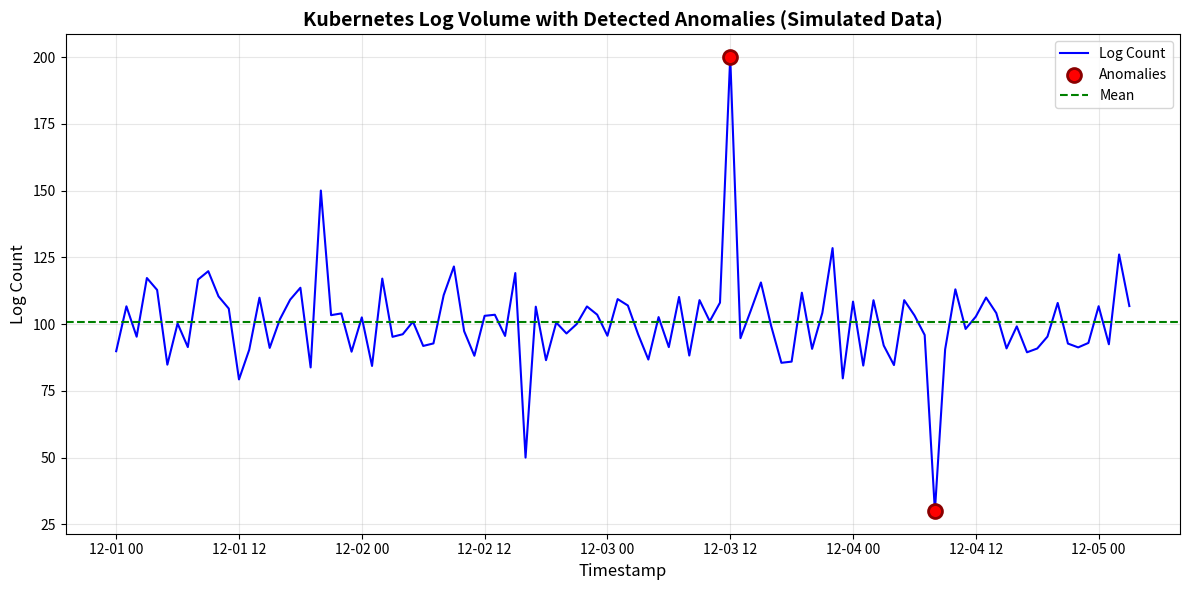

The script that saved this image:
#!/usr/bin/env python3
"""
Kubernetes Log Anomaly Detection Module
Strategickhaos DAO LLC - KHAOS Methodology Implementation
Phase 2: Statistical Anomaly Detection via Z-score Analysis

Converts potential energy (raw logs) into kinetic actions through
hierarchical autonomous orchestration.
"""

try:
    import numpy as np
except ImportError:
    raise ImportError(
        "numpy is required for anomaly detection. Install with: pip install numpy>=1.24.0"
    )

try:
    import pandas as pd
except ImportError:
    raise ImportError(
        "pandas is required for anomaly detection. Install with: pip install pandas>=2.0.0"
    )

try:
    import matplotlib.pyplot as plt
except ImportError:
    raise ImportError(
        "matplotlib is required for visualization. Install with: pip install matplotlib>=3.7.0"
    )

from typing import Dict, Optional, Tuple
from pathlib import Path
from datetime import datetime


class KubernetesAnomalyDetector:
    """
    Detects anomalies in Kubernetes log volumes using Z-score statistical method.
    
    Part of the KHAOS (Kinetic Hierarchical Autonomous Orchestration System) methodology,
    this detector transforms static log data (potential energy) into actionable insights
    (kinetic energy) for autonomous system responses.
    """
    
    def __init__(self, threshold: float = 3.0):
        """
        Initialize the anomaly detector.
        
        Parameters:
        - threshold: float, Z-score threshold for flagging anomalies (default 3.0 for ~99.7% confidence)
        """
        self.threshold = threshold
        self.mean = None
        self.std = None
        
    def detect_anomalies(self, log_data: pd.DataFrame) -> pd.DataFrame:
        """
        Detects anomalies in log counts using Z-score analysis.
        
        Note: This function creates a copy of the input DataFrame to avoid side effects.
        
        Parameters:
        - log_data: pd.DataFrame with 'timestamp' (datetime) and 'log_count' (float/int) columns
        
        Returns:
        - pd.DataFrame with added 'z_score' and 'anomaly' columns
        
        Raises:
        - ValueError: If log data is empty or standard deviation is zero
        """
        if log_data.empty:
            raise ValueError("Log data is empty.")
        
        # Create a copy to avoid modifying the input DataFrame
        log_data = log_data.copy()
        
        # Calculate mean and standard deviation
        self.mean = log_data['log_count'].mean()
        self.std = log_data['log_count'].std()
        
        if self.std == 0:
            raise ValueError("Standard deviation is zero; cannot compute Z-scores.")
        
        # Compute Z-scores
        log_data['z_score'] = (log_data['log_count'] - self.mean) / self.std
        
        # Flag anomalies
        log_data['anomaly'] = np.abs(log_data['z_score']) > self.threshold
        
        return log_data
    
    def get_anomaly_summary(self, log_data: pd.DataFrame) -> Dict:
        """
        Generate summary statistics for anomaly detection results.
        
        Parameters:
        - log_data: pd.DataFrame with anomaly detection results
        
        Returns:
        - Dict with summary statistics
        """
        if 'anomaly' not in log_data.columns:
            raise ValueError("Data must be processed with detect_anomalies first")
        
        anomalies = log_data[log_data['anomaly']]
        
        return {
            'total_records': len(log_data),
            'anomaly_count': len(anomalies),
            'anomaly_rate': len(anomalies) / len(log_data) if len(log_data) > 0 else 0,
            'mean_log_count': self.mean,
            'std_log_count': self.std,
            'threshold': self.threshold,
            'max_z_score': log_data['z_score'].abs().max() if len(log_data) > 0 else 0,
            'anomaly_timestamps': anomalies['timestamp'].tolist() if len(anomalies) > 0 else []
        }
    
    def visualize_anomalies(
        self, 
        log_data: pd.DataFrame, 
        title: str = "Kubernetes Log Volume with Detected Anomalies",
        save_path: Optional[str] = None,
        show: bool = False
    ) -> None:
        """
        Visualize log counts with anomalies highlighted.
        
        Parameters:
        - log_data: pd.DataFrame with anomaly detection results
        - title: str, plot title
        - save_path: Optional[str], path to save the figure (if None, uses default)
        - show: bool, whether to display the plot (default False for production)
        """
        if 'anomaly' not in log_data.columns:
            raise ValueError("Data must be processed with detect_anomalies first")
        
        plt.figure(figsize=(12, 6))
        
        # Plot log counts
        plt.plot(log_data['timestamp'], log_data['log_count'], label='Log Count', color='blue', linewidth=1.5)
        
        # Highlight anomalies
        anomalies = log_data[log_data['anomaly']]
        if len(anomalies) > 0:
            plt.scatter(
                anomalies['timestamp'], 
                anomalies['log_count'], 
                color='red', 
                label='Anomalies', 
                s=100, 
                zorder=5,
                edgecolors='darkred',
                linewidth=2
            )
        
        # Add mean line
        plt.axhline(y=self.mean, color='green', linestyle='--', label='Mean', linewidth=1.5)
        
        # Labels and formatting
        plt.xlabel('Timestamp', fontsize=12)
        plt.ylabel('Log Count', fontsize=12)
        plt.title(title, fontsize=14, fontweight='bold')
        plt.legend(loc='best')
        plt.grid(True, alpha=0.3)
        plt.tight_layout()
        
        # Save or show
        if save_path:
            try:
                # Ensure directory exists
                save_dir = Path(save_path).parent
                if save_dir and not save_dir.exists():
                    save_dir.mkdir(parents=True, exist_ok=True)
                plt.savefig(save_path, dpi=150, bbox_inches='tight')
                print(f"✅ Visualization saved to: {save_path}")
            except (OSError, IOError) as e:
                print(f"⚠️ Failed to save visualization to {save_path}: {e}")
        elif not show:
            # Default save path
            default_path = f"anomalies_{datetime.now().strftime('%Y%m%d_%H%M%S')}.png"
            try:
                plt.savefig(default_path, dpi=150, bbox_inches='tight')
                print(f"✅ Visualization saved to: {default_path}")
            except (OSError, IOError) as e:
                print(f"⚠️ Failed to save visualization to {default_path}: {e}")
        
        if show:
            plt.show()
        
        plt.close()


def generate_simulated_data(
    periods: int = 100,
    mean: float = 100.0,
    std: float = 10.0,
    anomaly_points: Optional[Dict[int, float]] = None,
    freq: str = 'h'
) -> pd.DataFrame:
    """
    Generate simulated log data for testing and demonstration.
    
    Parameters:
    - periods: int, number of time periods
    - mean: float, mean log count
    - std: float, standard deviation for normal distribution
    - anomaly_points: Optional[Dict[int, float]], dict mapping indices to anomalous values
    - freq: str, pandas frequency string ('h' for hourly, 'D' for daily, etc.)
    
    Returns:
    - pd.DataFrame with 'timestamp' and 'log_count' columns
    """
    # Generate timestamps
    timestamps = pd.date_range(start='2025-12-01', periods=periods, freq=freq)
    
    # Generate normal log counts
    log_counts = np.random.normal(mean, std, periods)
    
    # Create DataFrame
    df = pd.DataFrame({
        'timestamp': timestamps,
        'log_count': log_counts
    })
    
    # Inject anomalies if specified
    if anomaly_points:
        for idx, value in anomaly_points.items():
            if 0 <= idx < periods:
                df.loc[idx, 'log_count'] = value
    
    return df


def cross_cluster_analysis(
    cluster_data: Dict[str, pd.DataFrame],
    threshold: float = 3.0
) -> Tuple[pd.DataFrame, Dict]:
    """
    Perform cross-cluster anomaly detection and correlation.
    
    Parameters:
    - cluster_data: Dict[str, pd.DataFrame], mapping cluster names to log data
    - threshold: float, Z-score threshold
    
    Returns:
    - Tuple of (combined_anomalies, cluster_summaries)
    """
    detector = KubernetesAnomalyDetector(threshold=threshold)
    cluster_summaries = {}
    all_anomalies = []
    
    for cluster_name, data in cluster_data.items():
        # Detect anomalies for this cluster
        processed_data = detector.detect_anomalies(data.copy())
        summary = detector.get_anomaly_summary(processed_data)
        
        # Add cluster identifier
        anomalies = processed_data[processed_data['anomaly']].copy()
        anomalies['cluster'] = cluster_name
        
        cluster_summaries[cluster_name] = summary
        all_anomalies.append(anomalies)
    
    # Combine all anomalies (sort=False for better performance)
    combined_anomalies = pd.concat(all_anomalies, ignore_index=True, sort=False) if all_anomalies else pd.DataFrame()
    
    return combined_anomalies, cluster_summaries


def main():
    """
    Example usage demonstrating anomaly detection on simulated Kubernetes log data.
    """
    print("=" * 80)
    print("Kubernetes Log Anomaly Detection - KHAOS Methodology")
    print("Strategickhaos DAO LLC")
    print("=" * 80)
    print()
    
    # Generate simulated data with injected anomalies
    print("📊 Generating simulated log data (100 hours)...")
    anomaly_points = {
        20: 150,   # Moderate high (potential scheduling spike)
        40: 50,    # Moderate low (possible health check failure)
        60: 200,   # Extreme high (anomaly like API overload)
        80: 30     # Extreme low (downtime indicator)
    }
    
    df = generate_simulated_data(
        periods=100,
        mean=100.0,
        std=10.0,
        anomaly_points=anomaly_points,
        freq='h'
    )
    
    print(f"✅ Generated {len(df)} data points")
    print()
    
    # Initialize detector and run analysis
    print("🔍 Running anomaly detection (Z-score threshold: 3.0)...")
    detector = KubernetesAnomalyDetector(threshold=3.0)
    
    try:
        anomaly_df = detector.detect_anomalies(df)
        print("✅ Anomaly detection complete")
        print()
        
        # Display detected anomalies
        anomalies = anomaly_df[anomaly_df['anomaly']]
        print(f"🚨 Detected {len(anomalies)} Anomalies:")
        print("-" * 80)
        
        if len(anomalies) > 0:
            for idx, row in anomalies.iterrows():
                timestamp = row['timestamp'].strftime('%Y-%m-%d %H:%M:%S')
                log_count = row['log_count']
                z_score = row['z_score']
                print(f"  [{timestamp}] Log Count: {log_count:.2f} | Z-score: {z_score:.2f}")
        else:
            print("  No anomalies detected")
        
        print()
        
        # Display summary statistics
        summary = detector.get_anomaly_summary(anomaly_df)
        print("📈 Summary Statistics:")
        print("-" * 80)
        print(f"  Total Records: {summary['total_records']}")
        print(f"  Anomaly Count: {summary['anomaly_count']}")
        print(f"  Anomaly Rate: {summary['anomaly_rate']:.2%}")
        print(f"  Mean Log Count: {summary['mean_log_count']:.2f}")
        print(f"  Std Deviation: {summary['std_log_count']:.2f}")
        print(f"  Max Z-score: {summary['max_z_score']:.2f}")
        print()
        
        # Generate visualization
        print("📊 Generating visualization...")
        detector.visualize_anomalies(
            anomaly_df,
            title="Kubernetes Log Volume with Detected Anomalies (Simulated Data)"
        )
        print()
        
        # Cross-cluster example
        print("🌐 Cross-Cluster Analysis Example:")
        print("-" * 80)
        
        # Simulate data from multiple clusters
        cluster_data = {
            'red-team': generate_simulated_data(50, mean=120, std=15, anomaly_points={10: 200, 30: 40}),
            'jarvis-swarm-personal-001': generate_simulated_data(50, mean=80, std=12, anomaly_points={15: 150, 35: 20})
        }
        
        combined_anomalies, cluster_summaries = cross_cluster_analysis(cluster_data, threshold=3.0)
        
        for cluster_name, summary in cluster_summaries.items():
            print(f"\n  {cluster_name}:")
            print(f"    Anomalies: {summary['anomaly_count']}/{summary['total_records']} ({summary['anomaly_rate']:.2%})")
            print(f"    Mean: {summary['mean_log_count']:.2f} ± {summary['std_log_count']:.2f}")
        
        print()
        print("=" * 80)
        print("✅ Analysis Complete - Ready for SynapseBus Integration")
        print("=" * 80)
        
    except ValueError as e:
        print(f"❌ Error: {e}")


if __name__ == "__main__":
    main()
